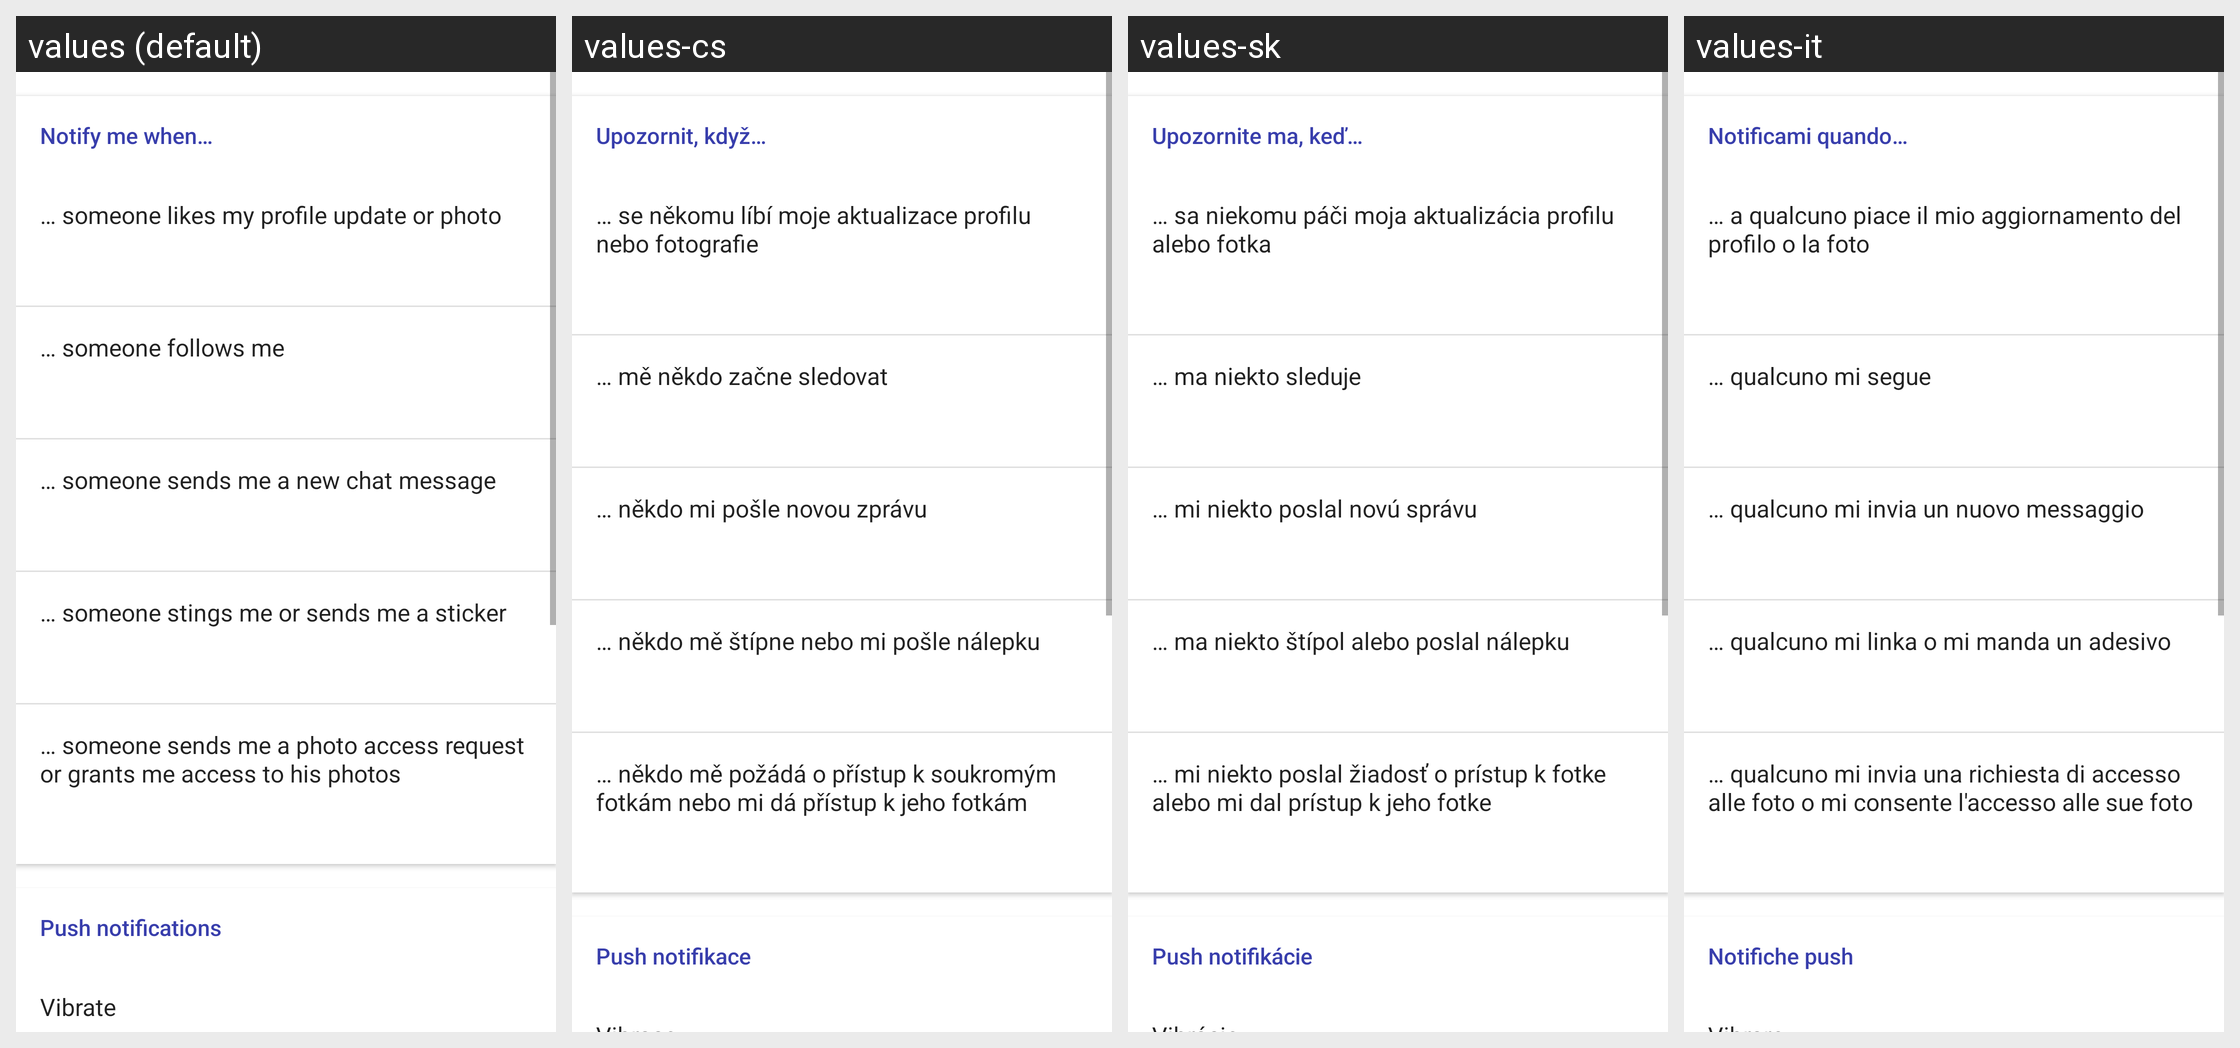

This grid shows one Android layout under several languages. Give, for every string resource on the screen, its name, the default text and each shown locale's text.
Android screen res/layout/fragment_settings_notifications_sounds.xml rendered under 4 locales, left to right: values (default), values-cs, values-sk, values-it. Device: Nexus 5 (rendered at 1080×1920; each locale shown at half size, 540×960, under a caption strip naming it); theme Theme.MaterialComponents.DayNight.NoActionBar.
Other locales in the repository, not shown: values-af, values-am, values-ar, values-az, values-be, values-bg, values-bn, values-bs, values-ca, values-da, values-de, values-el, values-en-rAU, values-en-rCA, values-en-rGB, values-en-rIN, values-es, values-es-rMX, values-es-rUS, values-et, values-eu, values-fa, values-fi, values-fr, values-fr-rCA, values-gl, values-gu, values-hi, values-hr, values-hu, values-hy, values-in, values-is, values-iw, values-ja, values-ka, values-kk, values-km, values-kn, values-ko, values-ky, values-lo, values-lt, values-lv, values-mk, values-ml, values-mn, values-mr, values-ms, values-my, values-nb, values-ne, values-nl, values-no, values-pa, values-pl, values-pt, values-pt-rBR, values-pt-rPT, values-ro, values-ru, values-si, values-sl, values-sq, values-sr, values-sv, values-sw, values-ta, values-te, values-th, values-tl, values-tr, values-uk, values-ur, values-uz, values-vi, values-zh, values-zh-rCN, values-zh-rHK, values-zh-rTW, values-zu.
Strings drawn on this screen, with the default value and each locale's value (text and hints the layout hard-codes, and strings that could not be matched under every locale, appear in the picture but are not listed):

settings_notifications_push_title
  values: Notify me when…
  values-cs: Upozornit, když…
  values-sk: Upozornite ma, keď…
  values-it: Notificami quando…

settings_notifications_push_likes_to_profile_or_photo
  values: … someone likes my profile update or photo
  values-cs: … se někomu líbí moje aktualizace profilu nebo fotografie
  values-sk: … sa niekomu páči moja aktualizácia profilu alebo fotka
  values-it: … a qualcuno piace il mio aggiornamento del profilo o la foto

settings_notifications_push_follow
  values: … someone follows me
  values-cs: … mě někdo začne sledovat
  values-sk: … ma niekto sleduje
  values-it: … qualcuno mi segue

settings_notifications_push_chat_message
  values: … someone sends me a new chat message
  values-cs: … někdo mi pošle novou zprávu
  values-sk: … mi niekto poslal novú správu
  values-it: … qualcuno mi invia un nuovo messaggio

settings_notifications_push_stings_or_stickers
  values: … someone stings me or sends me a sticker
  values-cs: … někdo mě štípne nebo mi pošle nálepku
  values-sk: … ma niekto štípol alebo poslal nálepku
  values-it: … qualcuno mi linka o mi manda un adesivo

settings_notifications_push_private_photo_requests
  values: … someone sends me a photo access request or grants me access to his photos
  values-cs: … někdo mě požádá o přístup k soukromým fotkám nebo mi dá přístup k jeho fotkám
  values-sk: … mi niekto poslal žiadosť o prístup k fotke alebo mi dal prístup k jeho fotke
  values-it: … qualcuno mi invia una richiesta di accesso alle foto o mi consente l'accesso alle sue foto

settings_notifications_chat_title
  values: Push notifications
  values-cs: Push notifikace
  values-sk: Push notifikácie
  values-it: Notifiche push
